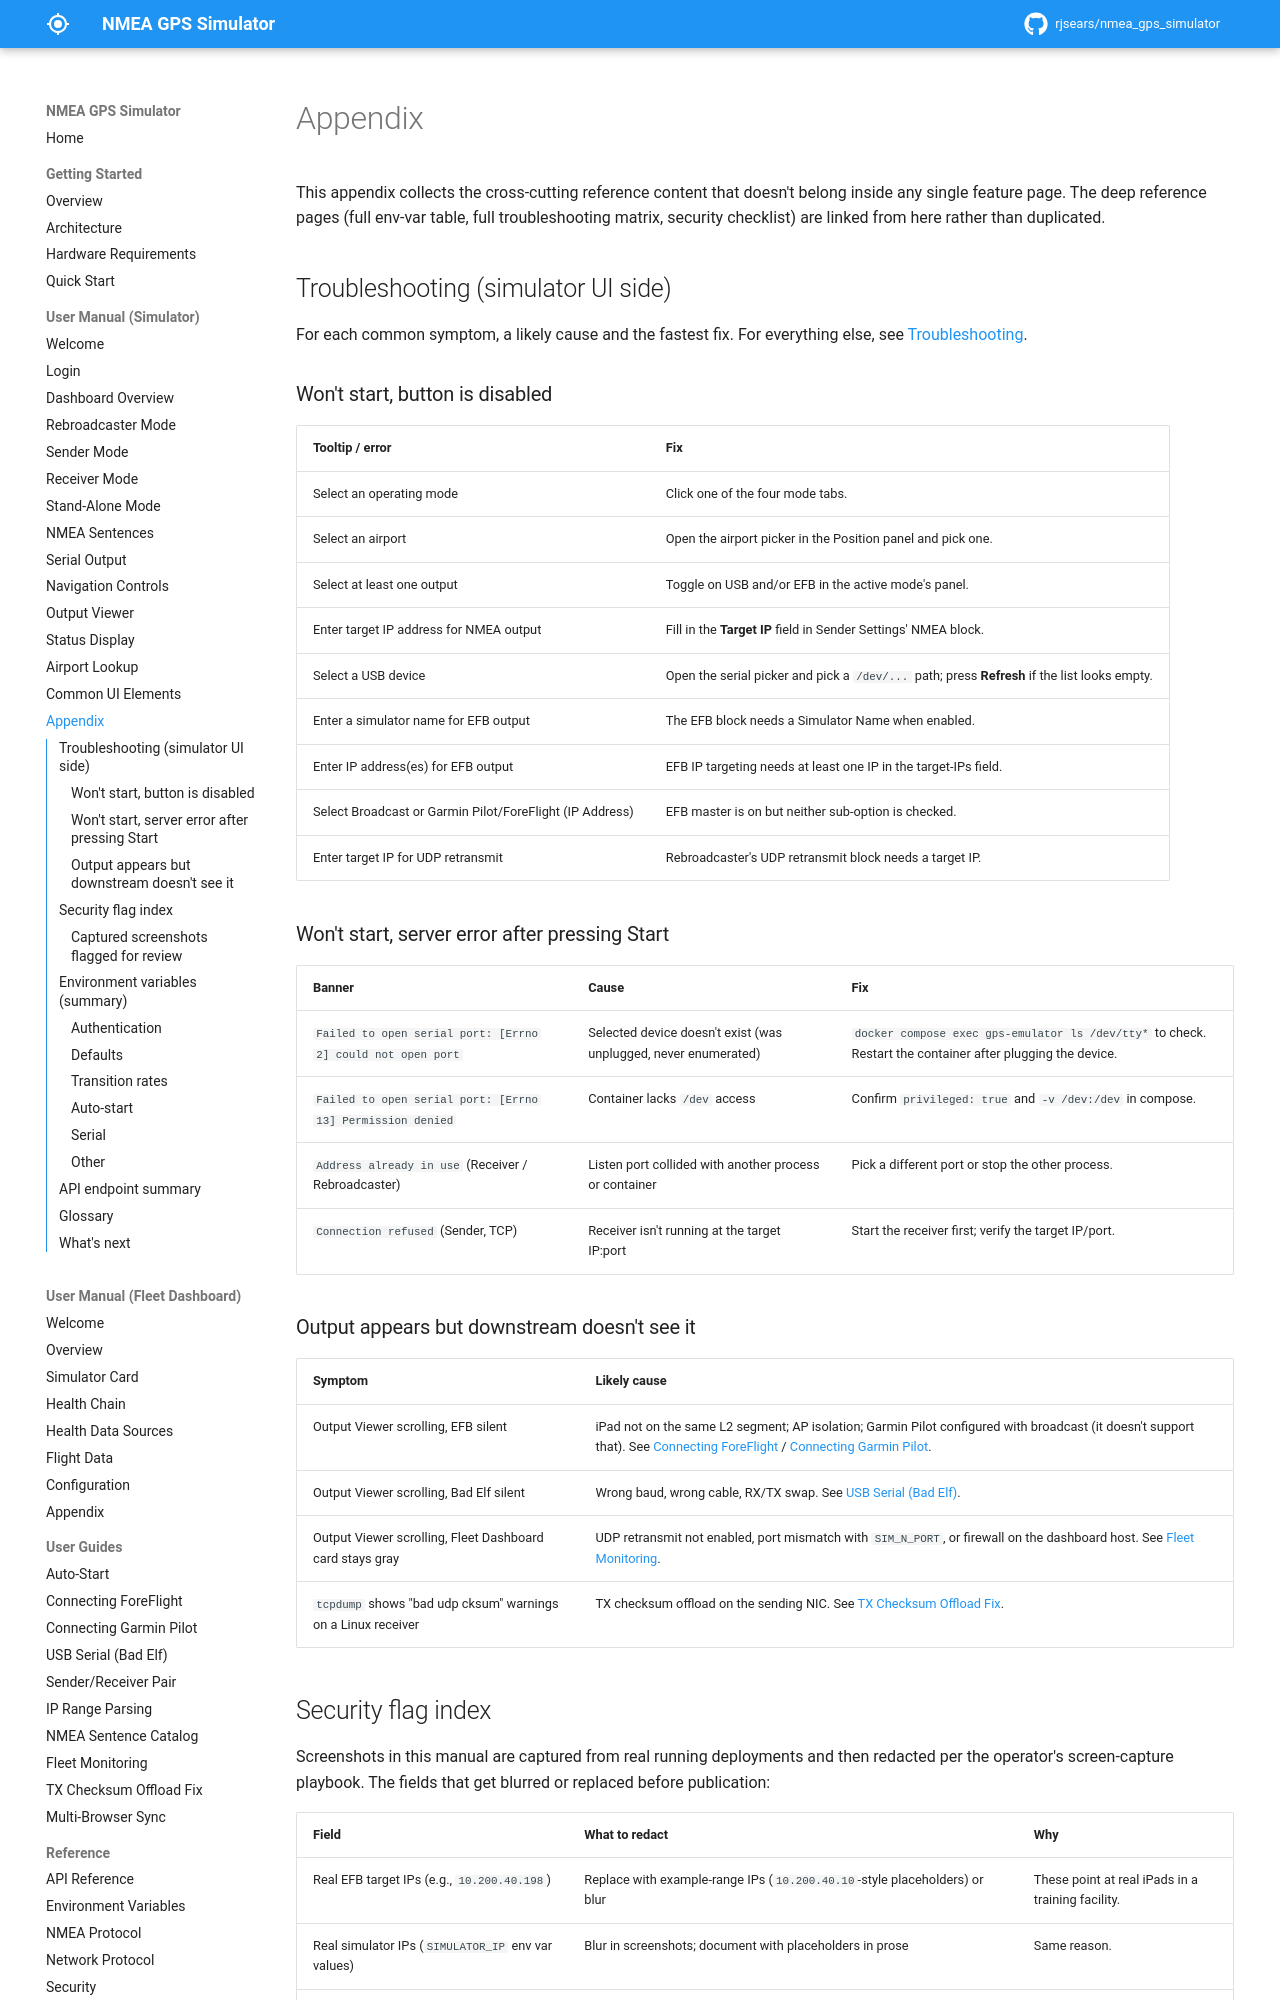

repository: rjsears/nmea_gps_simulator · page: manual/appendix/index.html · generator: mkdocs

# Appendix

This appendix collects the cross-cutting reference content that doesn't belong inside any single feature page. The deep reference pages (full env-var table, full troubleshooting matrix, security checklist) are linked from here rather than duplicated.

## Troubleshooting (simulator UI side)

For each common symptom, a likely cause and the fastest fix. For everything else, see [Troubleshooting](../reference/troubleshooting.md).

### Won't start, button is disabled

| Tooltip / error | Fix |
|-----------------|-----|
| Select an operating mode | Click one of the four mode tabs. |
| Select an airport | Open the airport picker in the Position panel and pick one. |
| Select at least one output | Toggle on USB and/or EFB in the active mode's panel. |
| Enter target IP address for NMEA output | Fill in the **Target IP** field in Sender Settings' NMEA block. |
| Select a USB device | Open the serial picker and pick a `/dev/...` path; press **Refresh** if the list looks empty. |
| Enter a simulator name for EFB output | The EFB block needs a Simulator Name when enabled. |
| Enter IP address(es) for EFB output | EFB IP targeting needs at least one IP in the target-IPs field. |
| Select Broadcast or Garmin Pilot/ForeFlight (IP Address) | EFB master is on but neither sub-option is checked. |
| Enter target IP for UDP retransmit | Rebroadcaster's UDP retransmit block needs a target IP. |

### Won't start, server error after pressing Start

| Banner | Cause | Fix |
|--------|-------|-----|
| `Failed to open serial port: [Errno 2] could not open port` | Selected device doesn't exist (was unplugged, never enumerated) | `docker compose exec gps-emulator ls /dev/tty*` to check. Restart the container after plugging the device. |
| `Failed to open serial port: [Errno 13] Permission denied` | Container lacks `/dev` access | Confirm `privileged: true` and `-v /dev:/dev` in compose. |
| `Address already in use` (Receiver / Rebroadcaster) | Listen port collided with another process or container | Pick a different port or stop the other process. |
| `Connection refused` (Sender, TCP) | Receiver isn't running at the target IP:port | Start the receiver first; verify the target IP/port. |
